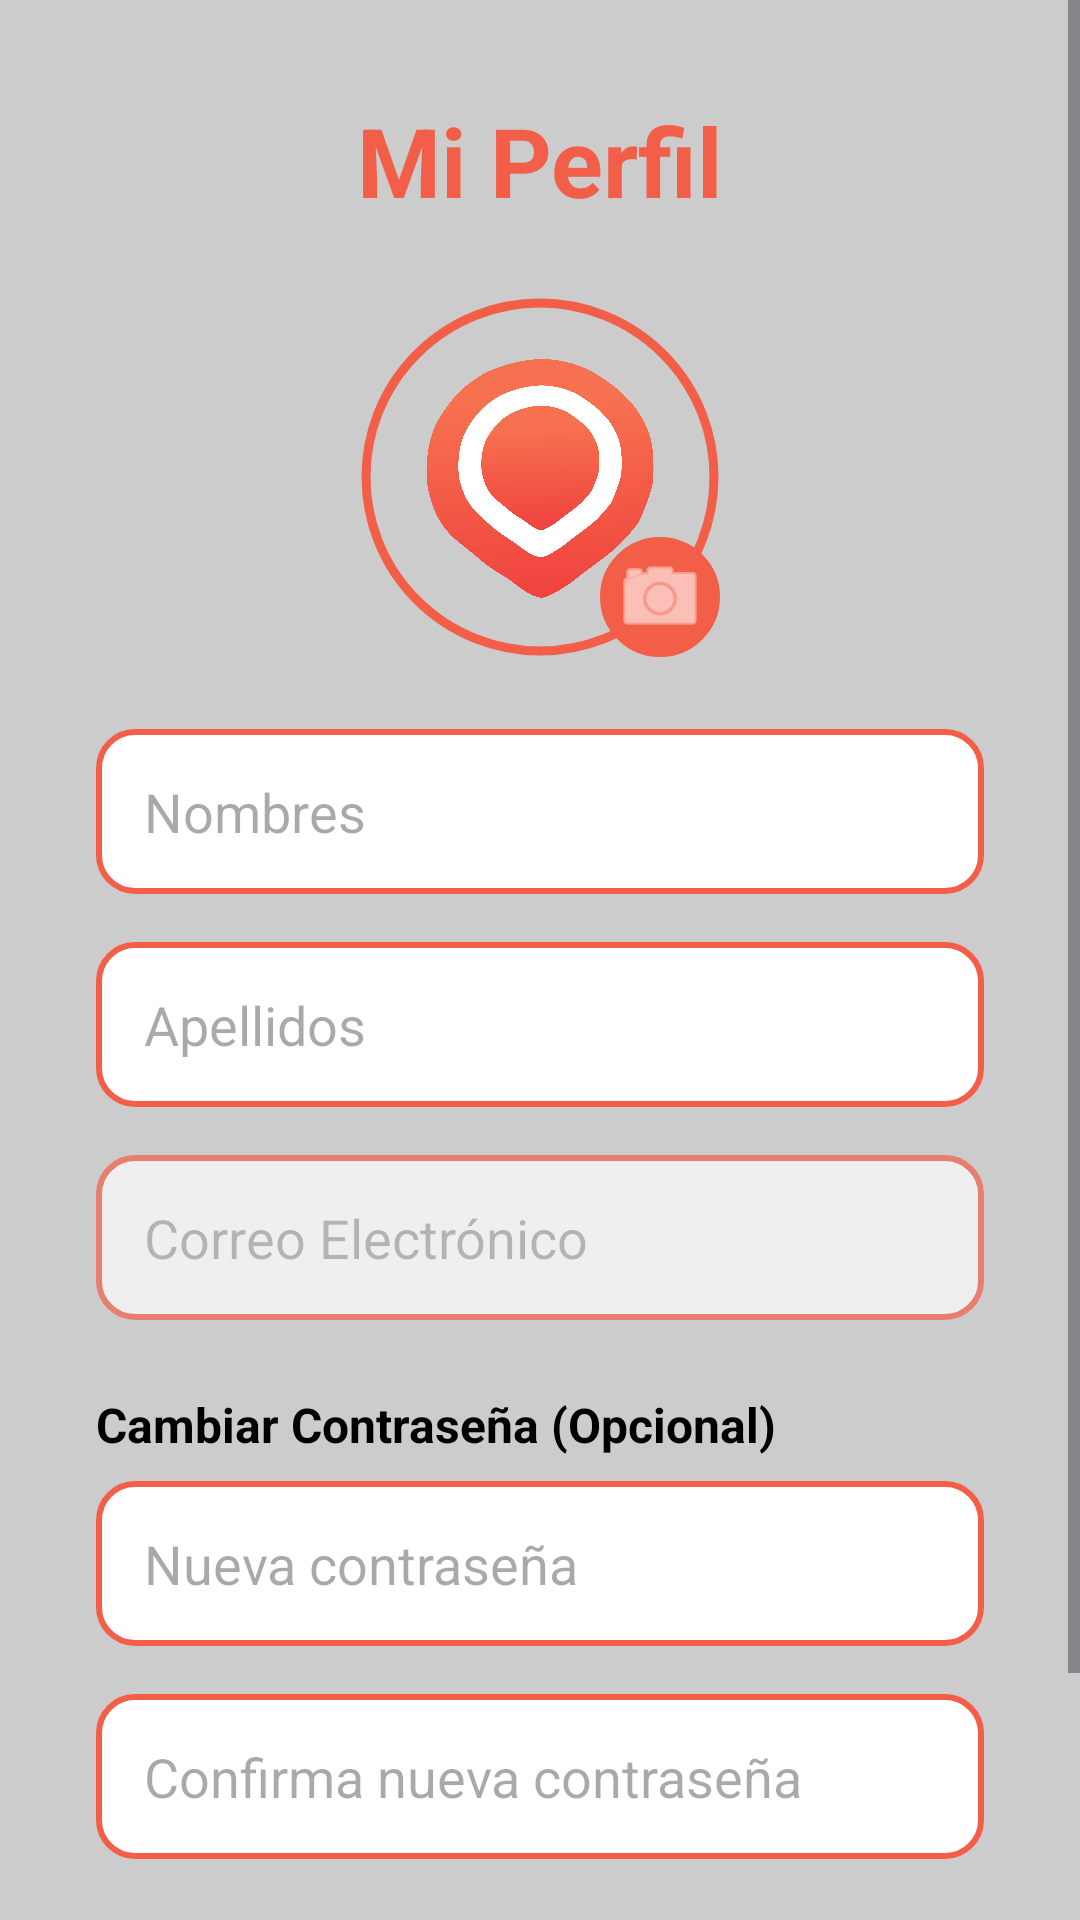

Layout XML and referenced resources for this Android screen:
<!-- AndroidManifest.xml: application theme Theme.Taller2 -->
<!-- res/layout/fragment_perfil.xml -->
<?xml version="1.0" encoding="utf-8"?>
<ScrollView xmlns:android="http://schemas.android.com/apk/res/android"
    xmlns:app="http://schemas.android.com/apk/res-auto"
    android:layout_width="match_parent"
    android:layout_height="match_parent"
    android:background="@color/gris_de_fondo"
    android:fillViewport="true">

    <LinearLayout
        android:layout_width="match_parent"
        android:layout_height="wrap_content"
        android:gravity="center_horizontal"
        android:orientation="vertical"
        android:padding="32dp">

        <TextView
            android:layout_width="wrap_content"
            android:layout_height="wrap_content"
            android:layout_marginBottom="24dp"
            android:text="@string/mi_perfil"
            android:textColor="@color/naranja_principal"
            android:textSize="32sp"
            android:textStyle="bold" />

        <RelativeLayout
            android:layout_width="120dp"
            android:layout_height="120dp"
            android:layout_marginBottom="24dp">

            <com.google.android.material.imageview.ShapeableImageView
                android:id="@+id/ivPerfilFoto"
                android:layout_width="match_parent"
                android:layout_height="match_parent"
                android:padding="2dp"
                android:scaleType="centerCrop"
                android:src="@drawable/logo"
                app:shapeAppearanceOverlay="@style/CircleImage"
                app:strokeColor="@color/naranja_principal"
                app:strokeWidth="3dp" />

            <ImageButton
                android:id="@+id/btnCambiarFoto"
                android:layout_width="40dp"
                android:layout_height="40dp"
                android:layout_alignParentEnd="true"
                android:layout_alignParentBottom="true"
                android:background="@drawable/bt_borde_blanco"
                android:backgroundTint="@color/naranja_principal"
                android:contentDescription="Cambiar foto"
                android:src="@android:drawable/ic_menu_camera"
                app:tint="@color/blanco" />
        </RelativeLayout>

        <EditText
            android:id="@+id/etPerfilNombre"
            android:layout_width="match_parent"
            android:layout_height="55dp"
            android:background="@drawable/bt_borde_naranja"
            android:hint="@string/nombre"
            android:inputType="textPersonName"
            android:paddingStart="16dp"
            android:paddingEnd="16dp"
            android:textColor="@color/negro" />

        <EditText
            android:id="@+id/etPerfilApellido"
            android:layout_width="match_parent"
            android:layout_height="55dp"
            android:layout_marginTop="16dp"
            android:background="@drawable/bt_borde_naranja"
            android:hint="@string/apellido"
            android:inputType="textPersonName"
            android:paddingStart="16dp"
            android:paddingEnd="16dp"
            android:textColor="@color/negro" />

        <EditText
            android:id="@+id/etPerfilCorreo"
            android:layout_width="match_parent"
            android:layout_height="55dp"
            android:layout_marginTop="16dp"
            android:background="@drawable/bt_borde_naranja"
            android:hint="@string/correo"
            android:inputType="textEmailAddress"
            android:paddingStart="16dp"
            android:paddingEnd="16dp"
            android:textColor="@color/negro"
            android:enabled="false"
            android:alpha="0.7"/> <TextView
        android:layout_width="match_parent"
        android:layout_height="wrap_content"
        android:layout_marginTop="24dp"
        android:text="@string/cambiar_contrase_a_opcional"
        android:textColor="@color/negro"
        android:textSize="16sp"
        android:textStyle="bold" />

        <EditText
            android:id="@+id/etPerfilContrasena"
            android:layout_width="match_parent"
            android:layout_height="55dp"
            android:layout_marginTop="8dp"
            android:background="@drawable/bt_borde_naranja"
            android:hint="@string/nueva_contrase_a"
            android:inputType="textPassword"
            android:paddingStart="16dp"
            android:paddingEnd="16dp"
            android:textColor="@color/negro" />

        <EditText
            android:id="@+id/etPerfilConfirmarContrasena"
            android:layout_width="match_parent"
            android:layout_height="55dp"
            android:layout_marginTop="16dp"
            android:background="@drawable/bt_borde_naranja"
            android:hint="@string/confirma_nueva_contrase_a"
            android:inputType="textPassword"
            android:paddingStart="16dp"
            android:paddingEnd="16dp"
            android:textColor="@color/negro" />

        <Button
            android:id="@+id/btnGuardarPerfil"
            android:layout_width="match_parent"
            android:layout_height="wrap_content"
            android:layout_marginTop="32dp"
            android:background="@drawable/bt_borde_blanco"
            app:backgroundTint="@null"
            android:paddingTop="12dp"
            android:paddingBottom="12dp"
            android:text="@string/guardar_cambios"
            android:textAllCaps="false"
            android:textColor="@color/blanco"
            android:textSize="20sp" />

    </LinearLayout>
</ScrollView>
<!-- resources referenced by this layout -->
<resources>
  <color name="blanco">#FFFFFF</color>
  <color name="gris_de_fondo">#CCCCCC</color>
  <color name="naranja_principal">#F35E48</color>
  <color name="negro">#000000</color>
  <!-- drawable bt_borde_blanco (drawable) -->
  <?xml version="1.0" encoding="utf-8"?>
  <shape xmlns:android="http://schemas.android.com/apk/res/android"
      android:shape="rectangle">
      <solid android:color="@color/naranja_principal" />
      <stroke
          android:width="2dp"
          android:color="@color/blanco" />
      <corners android:radius="50dp" />
  </shape>
  <!-- drawable bt_borde_naranja (drawable) -->
  <?xml version="1.0" encoding="utf-8"?>
  <shape xmlns:android="http://schemas.android.com/apk/res/android"
      android:shape="rectangle">
      <solid android:color="@color/blanco" />
      <stroke android:width="2dp" android:color="@color/naranja_principal" />
      <corners android:radius="12dp" />
  </shape>
  <!-- drawable logo: png bitmap (drawable, 261735 bytes) -->
  <string name="apellido">Apellidos</string>
  <string name="cambiar_contrase_a_opcional">Cambiar Contraseña (Opcional)</string>
  <string name="confirma_nueva_contrase_a">Confirma nueva contraseña</string>
  <string name="correo">Correo Electrónico</string>
  <string name="guardar_cambios">Guardar Cambios</string>
  <string name="mi_perfil">Mi Perfil</string>
  <string name="nombre">Nombres</string>
  <string name="nueva_contrase_a">Nueva contraseña</string>
  <style name="CircleImage" parent="">
          <item name="cornerSize">50%</item>
      </style>
  <style name="Theme.Taller2" parent="Theme.Material3.DayNight.NoActionBar">
          
          <item name="android:statusBarColor">@color/naranja_principal</item>
      </style>
</resources>
